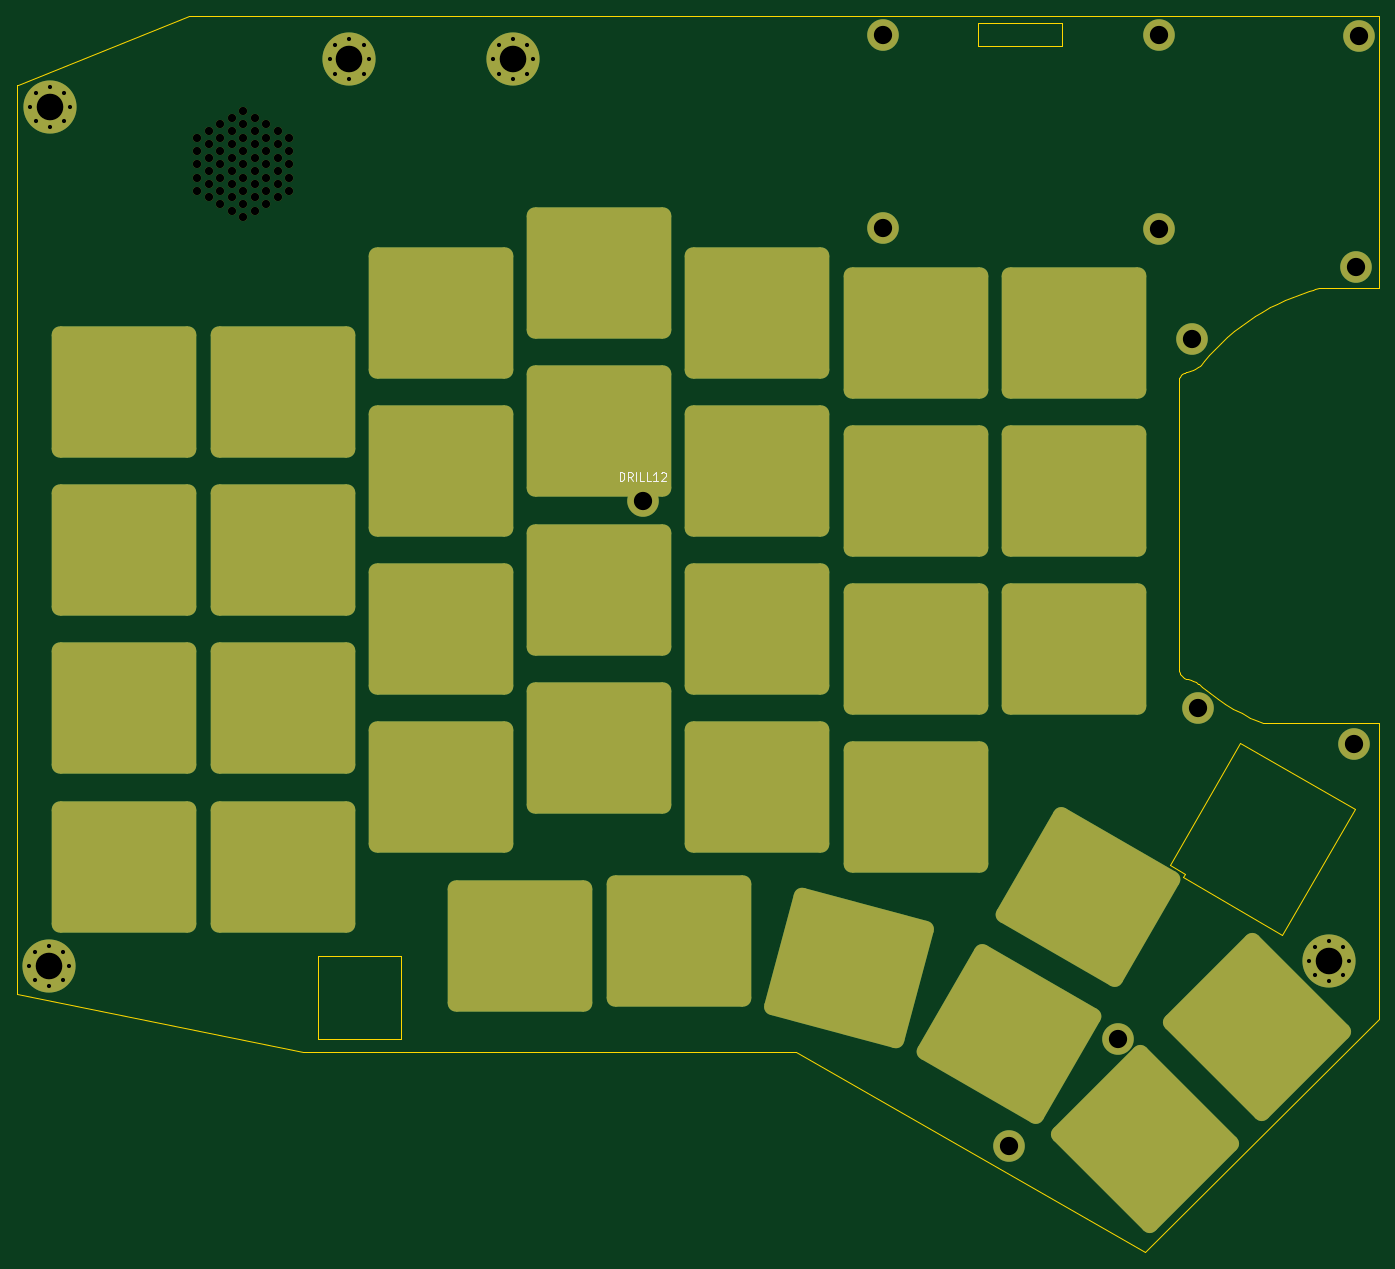
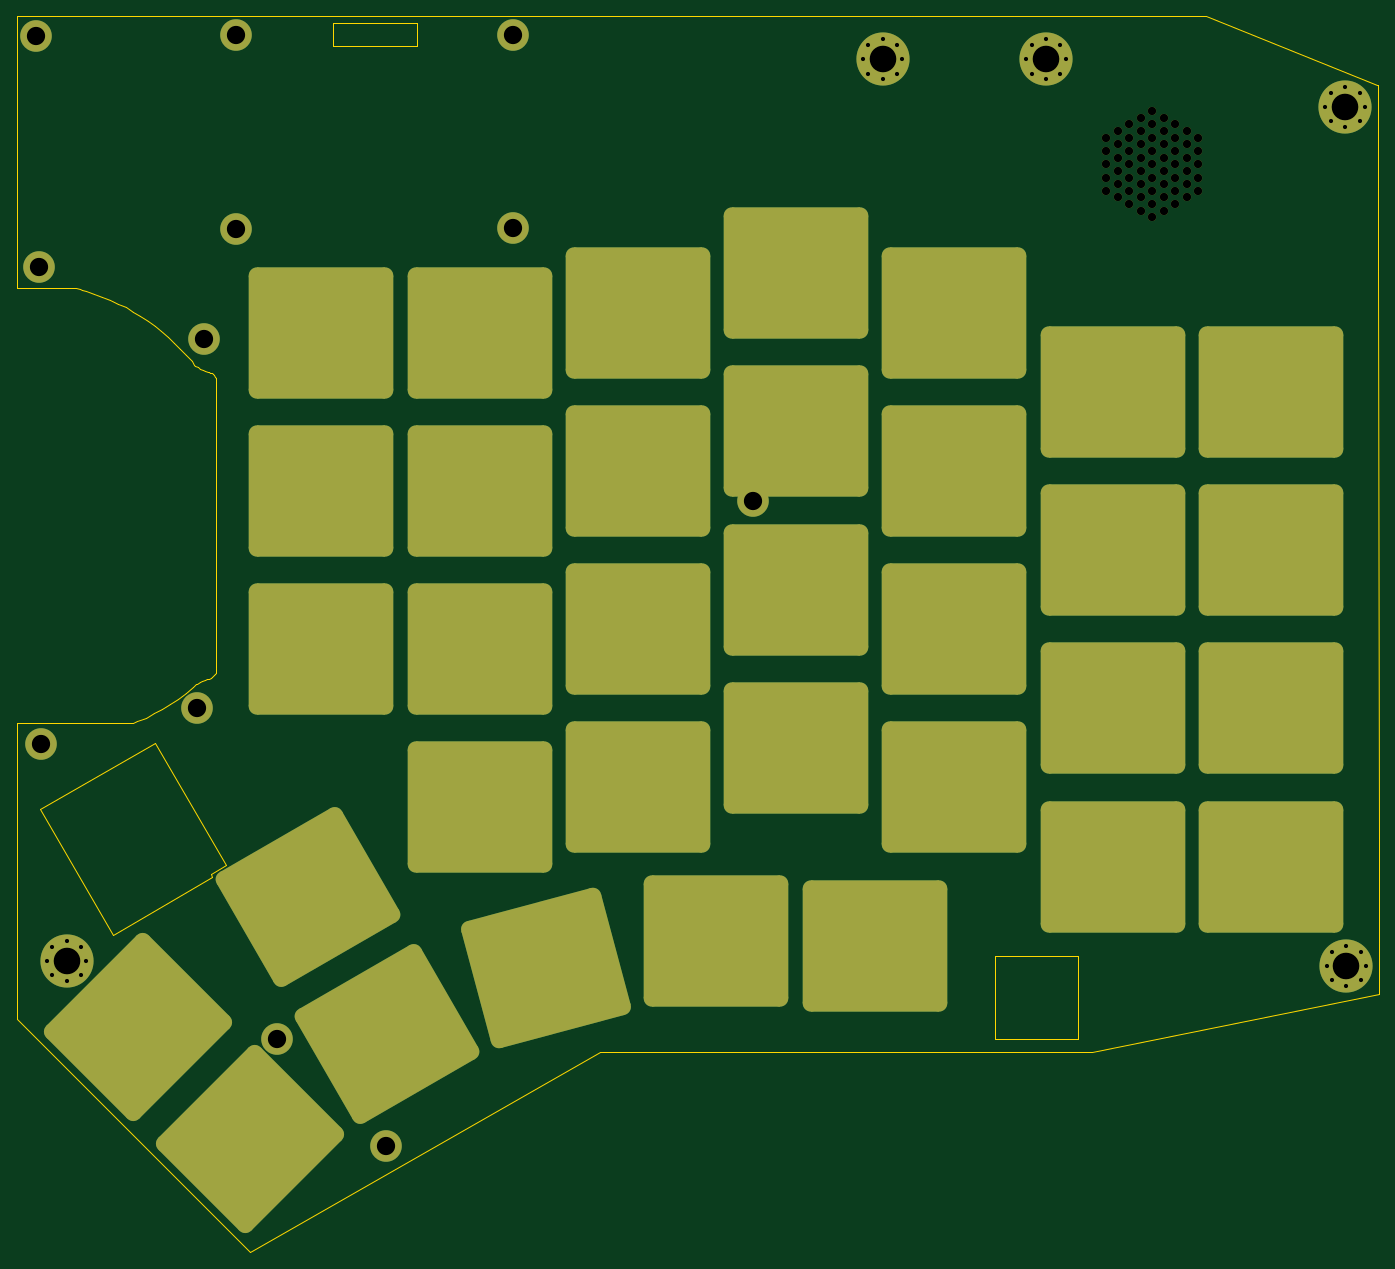
Circuit board: 10 layer files. Board 164.0 x 148.9 mm.
- bottom_copper: Top Plate-B_Cu.gbr (6170 bytes)
- bottom_mask: Top Plate-B_Mask.gbr (6504 bytes)
- paste: Top Plate-B_Paste.gbr (462 bytes)
- bottom_silk: Top Plate-B_Silkscreen.gbr (463 bytes)
- outline: Top Plate-Edge_Cuts.gbr (27133 bytes)
- top_copper: Top Plate-F_Cu.gbr (6170 bytes)
- top_mask: Top Plate-F_Mask.gbr (6504 bytes)
- paste: Top Plate-F_Paste.gbr (462 bytes)
- top_silk: Top Plate-F_Silkscreen.gbr (1809 bytes)
- drill: Top Plate.drl (2408 bytes)

=== bottom_copper: Top Plate-B_Cu.gbr (6170 bytes, source omitted) ===
=== bottom_mask: Top Plate-B_Mask.gbr (6504 bytes, source omitted) ===
=== paste: Top Plate-B_Paste.gbr ===
%TF.GenerationSoftware,KiCad,Pcbnew,(6.0.0)*%
%TF.CreationDate,2021-12-27T00:33:36+08:00*%
%TF.ProjectId,TOP PLATE final,544f5020-504c-4415-9445-2066696e616c,rev?*%
%TF.SameCoordinates,Original*%
%TF.FileFunction,Paste,Bot*%
%TF.FilePolarity,Positive*%
%FSLAX46Y46*%
G04 Gerber Fmt 4.6, Leading zero omitted, Abs format (unit mm)*
G04 Created by KiCad (PCBNEW (6.0.0)) date 2021-12-27 00:33:36*
%MOMM*%
%LPD*%
G01*
G04 APERTURE LIST*
G04 APERTURE END LIST*
M02*

=== bottom_silk: Top Plate-B_Silkscreen.gbr ===
%TF.GenerationSoftware,KiCad,Pcbnew,(6.0.0)*%
%TF.CreationDate,2021-12-27T00:33:36+08:00*%
%TF.ProjectId,TOP PLATE final,544f5020-504c-4415-9445-2066696e616c,rev?*%
%TF.SameCoordinates,Original*%
%TF.FileFunction,Legend,Bot*%
%TF.FilePolarity,Positive*%
%FSLAX46Y46*%
G04 Gerber Fmt 4.6, Leading zero omitted, Abs format (unit mm)*
G04 Created by KiCad (PCBNEW (6.0.0)) date 2021-12-27 00:33:36*
%MOMM*%
%LPD*%
G01*
G04 APERTURE LIST*
G04 APERTURE END LIST*
M02*

=== outline: Top Plate-Edge_Cuts.gbr (27133 bytes, source omitted) ===
=== top_copper: Top Plate-F_Cu.gbr (6170 bytes, source omitted) ===
=== top_mask: Top Plate-F_Mask.gbr (6504 bytes, source omitted) ===
=== paste: Top Plate-F_Paste.gbr ===
%TF.GenerationSoftware,KiCad,Pcbnew,(6.0.0)*%
%TF.CreationDate,2021-12-27T00:33:36+08:00*%
%TF.ProjectId,TOP PLATE final,544f5020-504c-4415-9445-2066696e616c,rev?*%
%TF.SameCoordinates,Original*%
%TF.FileFunction,Paste,Top*%
%TF.FilePolarity,Positive*%
%FSLAX46Y46*%
G04 Gerber Fmt 4.6, Leading zero omitted, Abs format (unit mm)*
G04 Created by KiCad (PCBNEW (6.0.0)) date 2021-12-27 00:33:36*
%MOMM*%
%LPD*%
G01*
G04 APERTURE LIST*
G04 APERTURE END LIST*
M02*

=== top_silk: Top Plate-F_Silkscreen.gbr ===
%TF.GenerationSoftware,KiCad,Pcbnew,(6.0.0)*%
%TF.CreationDate,2021-12-27T00:33:36+08:00*%
%TF.ProjectId,TOP PLATE final,544f5020-504c-4415-9445-2066696e616c,rev?*%
%TF.SameCoordinates,Original*%
%TF.FileFunction,Legend,Top*%
%TF.FilePolarity,Positive*%
%FSLAX46Y46*%
G04 Gerber Fmt 4.6, Leading zero omitted, Abs format (unit mm)*
G04 Created by KiCad (PCBNEW (6.0.0)) date 2021-12-27 00:33:36*
%MOMM*%
%LPD*%
G01*
G04 APERTURE LIST*
%ADD10C,0.150000*%
G04 APERTURE END LIST*
D10*
%TO.C,DRILL12*%
X137098095Y-86472380D02*
X137098095Y-85472380D01*
X137336190Y-85472380D01*
X137479047Y-85520000D01*
X137574285Y-85615238D01*
X137621904Y-85710476D01*
X137669523Y-85900952D01*
X137669523Y-86043809D01*
X137621904Y-86234285D01*
X137574285Y-86329523D01*
X137479047Y-86424761D01*
X137336190Y-86472380D01*
X137098095Y-86472380D01*
X138669523Y-86472380D02*
X138336190Y-85996190D01*
X138098095Y-86472380D02*
X138098095Y-85472380D01*
X138479047Y-85472380D01*
X138574285Y-85520000D01*
X138621904Y-85567619D01*
X138669523Y-85662857D01*
X138669523Y-85805714D01*
X138621904Y-85900952D01*
X138574285Y-85948571D01*
X138479047Y-85996190D01*
X138098095Y-85996190D01*
X139098095Y-86472380D02*
X139098095Y-85472380D01*
X140050476Y-86472380D02*
X139574285Y-86472380D01*
X139574285Y-85472380D01*
X140860000Y-86472380D02*
X140383809Y-86472380D01*
X140383809Y-85472380D01*
X141717142Y-86472380D02*
X141145714Y-86472380D01*
X141431428Y-86472380D02*
X141431428Y-85472380D01*
X141336190Y-85615238D01*
X141240952Y-85710476D01*
X141145714Y-85758095D01*
X142098095Y-85567619D02*
X142145714Y-85520000D01*
X142240952Y-85472380D01*
X142479047Y-85472380D01*
X142574285Y-85520000D01*
X142621904Y-85567619D01*
X142669523Y-85662857D01*
X142669523Y-85758095D01*
X142621904Y-85900952D01*
X142050476Y-86472380D01*
X142669523Y-86472380D01*
%TD*%
M02*

=== drill: Top Plate.drl ===
M48
; DRILL file {KiCad (6.0.0)} date Mon Dec 27 00:33:38 2021
; FORMAT={-:-/ absolute / metric / decimal}
; #@! TF.CreationDate,2021-12-27T00:33:38+08:00
; #@! TF.GenerationSoftware,Kicad,Pcbnew,(6.0.0)
; #@! TF.FileFunction,MixedPlating,1,2
FMAT,2
METRIC
; #@! TA.AperFunction,Plated,PTH,ComponentDrill
T1C0.500
; #@! TA.AperFunction,Plated,PTH,ComponentDrill
T2C2.200
; #@! TA.AperFunction,Plated,PTH,ComponentDrill
T3C3.200
; #@! TA.AperFunction,NonPlated,NPTH,ComponentDrill
T4C1.000
%
G90
G05
T1
X65.995Y-144.94
X66.12Y-41.47
X66.698Y-143.243
X66.698Y-146.637
X66.823Y-39.773
X66.823Y-43.167
X68.395Y-142.54
X68.395Y-147.34
X68.52Y-39.07
X68.52Y-43.87
X70.093Y-143.243
X70.093Y-146.637
X70.217Y-39.773
X70.217Y-43.167
X70.795Y-144.94
X70.92Y-41.47
X102.175Y-35.773
X102.878Y-34.075
X102.878Y-37.47
X104.575Y-33.372
X104.575Y-38.172
X106.272Y-34.075
X106.272Y-37.47
X106.975Y-35.773
X121.845Y-35.773
X122.548Y-34.075
X122.548Y-37.47
X124.245Y-33.372
X124.245Y-38.172
X125.942Y-34.075
X125.942Y-37.47
X126.645Y-35.773
X220.07Y-144.34
X220.773Y-142.643
X220.773Y-146.037
X222.47Y-141.94
X222.47Y-146.74
X224.167Y-142.643
X224.167Y-146.037
X224.87Y-144.34
T2
X139.86Y-88.92
X168.75Y-32.86
X168.75Y-56.12
X183.96Y-166.61
X197.14Y-153.75
X202.03Y-32.86
X202.03Y-56.14
X205.96Y-69.41
X206.72Y-113.837
X225.56Y-118.237
X225.79Y-60.758
X226.15Y-32.91
T3
X68.395Y-144.94
X68.52Y-41.47
X104.575Y-35.773
X124.245Y-35.773
X222.47Y-144.34
T4
X86.237Y-45.188
X86.237Y-46.788
X86.237Y-48.389
X86.237Y-49.988
X86.237Y-51.588
X87.623Y-44.389
X87.623Y-45.988
X87.623Y-47.588
X87.623Y-49.188
X87.623Y-50.788
X87.623Y-52.389
X89.009Y-43.588
X89.009Y-45.188
X89.009Y-46.788
X89.009Y-48.389
X89.009Y-49.988
X89.009Y-51.588
X89.009Y-53.188
X90.394Y-42.788
X90.394Y-44.389
X90.394Y-45.988
X90.394Y-47.588
X90.394Y-49.188
X90.394Y-50.788
X90.394Y-52.389
X90.394Y-53.988
X91.78Y-41.988
X91.78Y-43.588
X91.78Y-45.188
X91.78Y-46.788
X91.78Y-48.389
X91.78Y-49.988
X91.78Y-51.588
X91.78Y-53.188
X91.78Y-54.788
X93.166Y-42.788
X93.166Y-44.389
X93.166Y-45.988
X93.166Y-47.588
X93.166Y-49.188
X93.166Y-50.788
X93.166Y-52.389
X93.166Y-53.988
X94.551Y-43.588
X94.551Y-45.188
X94.551Y-46.788
X94.551Y-48.389
X94.551Y-49.988
X94.551Y-51.588
X94.551Y-53.188
X95.937Y-44.389
X95.937Y-45.988
X95.937Y-47.588
X95.937Y-49.188
X95.937Y-50.788
X95.937Y-52.389
X97.323Y-45.188
X97.323Y-46.788
X97.323Y-48.389
X97.323Y-49.988
X97.323Y-51.588
T0
M30

